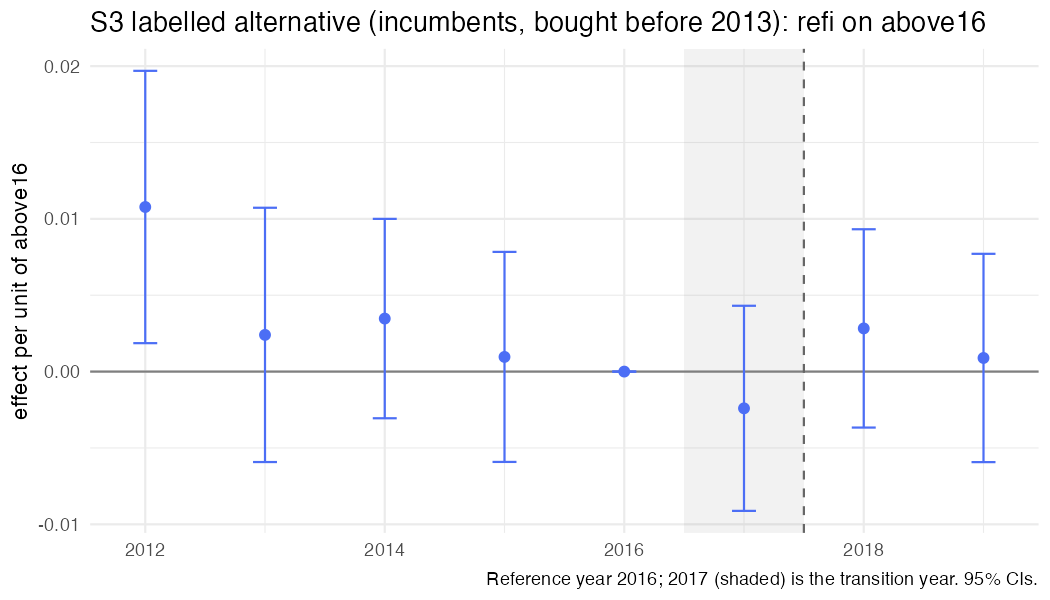

The table this chart was drawn from, first rows:
year, coef, se, strategy, outcome, spec_id, treat
2012, 0.01078, 0.004549, S3, refi, S3_above_inc, above16
2013, 0.002402, 0.004247, S3, refi, S3_above_inc, above16
2014, 0.003471, 0.00333, S3, refi, S3_above_inc, above16
2015, 0.0009607, 0.003508, S3, refi, S3_above_inc, above16
2016, 0, 0, S3, refi, S3_above_inc, above16
2017, -0.002406, 0.003426, S3, refi, S3_above_inc, above16
2018, 0.002827, 0.003313, S3, refi, S3_above_inc, above16
2019, 0.0008914, 0.003479, S3, refi, S3_above_inc, above16
